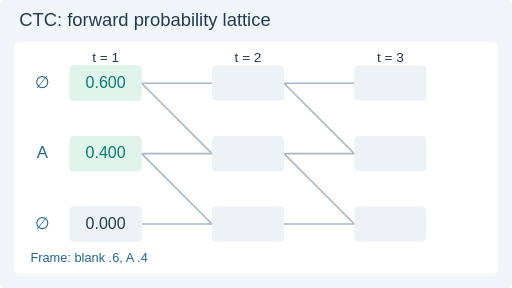
t = 0.00 s
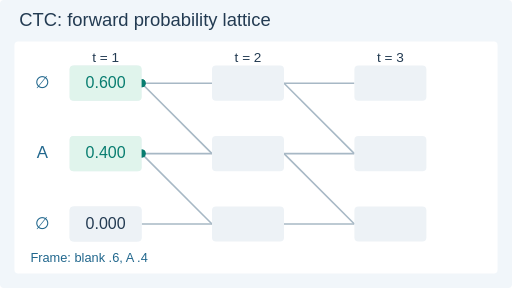
t = 1.44 s
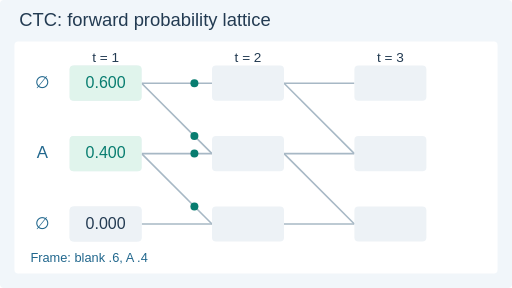
t = 3.51 s
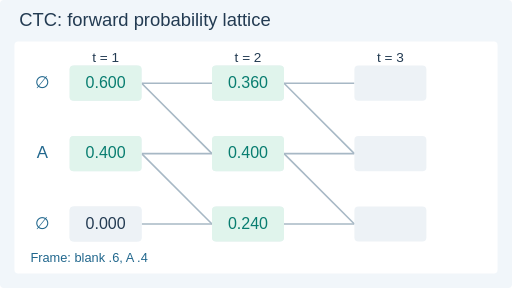
t = 5.04 s
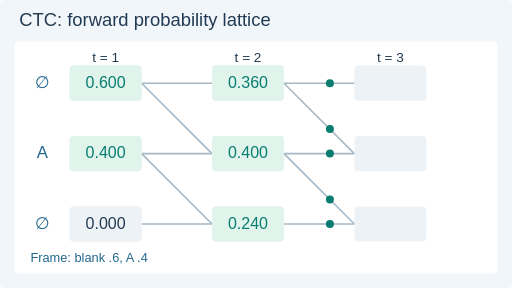
t = 6.84 s
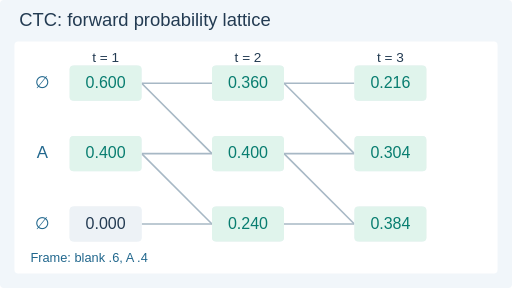
t = 8.10 s

The animated SVG that drew these frames (rendered in a browser with its animation timeline set to each time). Animation: 25 SMIL elements (animate=16,animateMotion=9); frames cover the first 8.10 s, repeats indefinitely.

<svg xmlns="http://www.w3.org/2000/svg" width="640" height="360" viewBox="0 0 640 360" role="img" aria-labelledby="title desc"><title id="title">CTC: forward probability lattice</title><desc id="desc">Target A. Each column combines predecessor mass and multiplies by its frame emission probability. The last two states sum to 0.688.</desc><style>text{font-family:Arial,DejaVu Sans,sans-serif}.motion{display:inline}.still{display:none}@media(prefers-reduced-motion:reduce){.motion{display:none!important}.still{display:inline!important}}</style><rect x="0" y="0" width="640" height="360" rx="5" fill="#f1f6fa"/><text x="24" y="33" font-size="23" fill="#233b52" text-anchor="start">CTC: forward probability lattice</text><rect x="18" y="52" width="604" height="290" rx="5" fill="#ffffff"/><text x="132" y="77" font-size="17" fill="#233b52" text-anchor="middle">t = 1</text><path d="M177 104 L265 104" fill="none" stroke="#a7b8c5" stroke-width="2" /><path d="M177 104 L265 192" fill="none" stroke="#a7b8c5" stroke-width="2" /><path d="M177 192 L265 192" fill="none" stroke="#a7b8c5" stroke-width="2" /><path d="M177 192 L265 280" fill="none" stroke="#a7b8c5" stroke-width="2" /><path d="M177 280 L265 280" fill="none" stroke="#a7b8c5" stroke-width="2" /><text x="310" y="77" font-size="17" fill="#233b52" text-anchor="middle">t = 2</text><path d="M355 104 L443 104" fill="none" stroke="#a7b8c5" stroke-width="2" /><path d="M355 104 L443 192" fill="none" stroke="#a7b8c5" stroke-width="2" /><path d="M355 192 L443 192" fill="none" stroke="#a7b8c5" stroke-width="2" /><path d="M355 192 L443 280" fill="none" stroke="#a7b8c5" stroke-width="2" /><path d="M355 280 L443 280" fill="none" stroke="#a7b8c5" stroke-width="2" /><text x="488" y="77" font-size="17" fill="#233b52" text-anchor="middle">t = 3</text><text x="53" y="110" font-size="21" fill="#21678d" text-anchor="middle">∅</text><text x="53" y="198" font-size="21" fill="#21678d" text-anchor="middle">A</text><text x="53" y="286" font-size="21" fill="#21678d" text-anchor="middle">∅</text><rect x="87" y="82" width="90" height="44" rx="5" fill="#edf2f6"/><rect x="87" y="170" width="90" height="44" rx="5" fill="#edf2f6"/><rect x="87" y="258" width="90" height="44" rx="5" fill="#edf2f6"/><rect x="265" y="82" width="90" height="44" rx="5" fill="#edf2f6"/><rect x="265" y="170" width="90" height="44" rx="5" fill="#edf2f6"/><rect x="265" y="258" width="90" height="44" rx="5" fill="#edf2f6"/><rect x="443" y="82" width="90" height="44" rx="5" fill="#edf2f6"/><rect x="443" y="170" width="90" height="44" rx="5" fill="#edf2f6"/><rect x="443" y="258" width="90" height="44" rx="5" fill="#edf2f6"/><text x="38" y="327" font-size="16" fill="#21678d" text-anchor="start">Frame: blank .6, A .4</text><g class="motion"><g opacity="0"><animate attributeName="opacity" values="0;1;0;0" keyTimes="0;0.12;0.35;1" calcMode="discrete" dur="12s" repeatCount="indefinite"/><circle r="5" fill="#087d70"><animateMotion path="M177 104 L265 104" keyPoints="0;0;1;1" keyTimes="0;0.12;0.35;1" calcMode="linear" dur="12s" repeatCount="indefinite"/></circle></g><g opacity="0"><animate attributeName="opacity" values="0;1;0;0" keyTimes="0;0.12;0.35;1" calcMode="discrete" dur="12s" repeatCount="indefinite"/><circle r="5" fill="#087d70"><animateMotion path="M177 104 L265 192" keyPoints="0;0;1;1" keyTimes="0;0.12;0.35;1" calcMode="linear" dur="12s" repeatCount="indefinite"/></circle></g><g opacity="0"><animate attributeName="opacity" values="0;1;0;0" keyTimes="0;0.12;0.35;1" calcMode="discrete" dur="12s" repeatCount="indefinite"/><circle r="5" fill="#087d70"><animateMotion path="M177 192 L265 192" keyPoints="0;0;1;1" keyTimes="0;0.12;0.35;1" calcMode="linear" dur="12s" repeatCount="indefinite"/></circle></g><g opacity="0"><animate attributeName="opacity" values="0;1;0;0" keyTimes="0;0.12;0.35;1" calcMode="discrete" dur="12s" repeatCount="indefinite"/><circle r="5" fill="#087d70"><animateMotion path="M177 192 L265 280" keyPoints="0;0;1;1" keyTimes="0;0.12;0.35;1" calcMode="linear" dur="12s" repeatCount="indefinite"/></circle></g><g opacity="0"><animate attributeName="opacity" values="0;1;0;0" keyTimes="0;0.42;0.65;1" calcMode="discrete" dur="12s" repeatCount="indefinite"/><circle r="5" fill="#087d70"><animateMotion path="M355 104 L443 104" keyPoints="0;0;1;1" keyTimes="0;0.42;0.65;1" calcMode="linear" dur="12s" repeatCount="indefinite"/></circle></g><g opacity="0"><animate attributeName="opacity" values="0;1;0;0" keyTimes="0;0.42;0.65;1" calcMode="discrete" dur="12s" repeatCount="indefinite"/><circle r="5" fill="#087d70"><animateMotion path="M355 104 L443 192" keyPoints="0;0;1;1" keyTimes="0;0.42;0.65;1" calcMode="linear" dur="12s" repeatCount="indefinite"/></circle></g><g opacity="0"><animate attributeName="opacity" values="0;1;0;0" keyTimes="0;0.42;0.65;1" calcMode="discrete" dur="12s" repeatCount="indefinite"/><circle r="5" fill="#087d70"><animateMotion path="M355 192 L443 192" keyPoints="0;0;1;1" keyTimes="0;0.42;0.65;1" calcMode="linear" dur="12s" repeatCount="indefinite"/></circle></g><g opacity="0"><animate attributeName="opacity" values="0;1;0;0" keyTimes="0;0.42;0.65;1" calcMode="discrete" dur="12s" repeatCount="indefinite"/><circle r="5" fill="#087d70"><animateMotion path="M355 192 L443 280" keyPoints="0;0;1;1" keyTimes="0;0.42;0.65;1" calcMode="linear" dur="12s" repeatCount="indefinite"/></circle></g><g opacity="0"><animate attributeName="opacity" values="0;1;0;0" keyTimes="0;0.42;0.65;1" calcMode="discrete" dur="12s" repeatCount="indefinite"/><circle r="5" fill="#087d70"><animateMotion path="M355 280 L443 280" keyPoints="0;0;1;1" keyTimes="0;0.42;0.65;1" calcMode="linear" dur="12s" repeatCount="indefinite"/></circle></g><rect x="87" y="82" width="90" height="44" rx="5" fill="#e0f4ec"/><text x="132" y="110" font-size="20" fill="#087d70" text-anchor="middle">0.600</text><rect x="87" y="170" width="90" height="44" rx="5" fill="#e0f4ec"/><text x="132" y="198" font-size="20" fill="#087d70" text-anchor="middle">0.400</text><rect x="87" y="258" width="90" height="44" rx="5" fill="#edf2f6"/><text x="132" y="286" font-size="20" fill="#233b52" text-anchor="middle">0.000</text><g id="dp-1-0" opacity="0"><animate attributeName="opacity" values="0;1;1;0" keyTimes="0;0.35;0.99;1" calcMode="discrete" dur="12s" repeatCount="indefinite"/><rect x="265" y="82" width="90" height="44" rx="5" fill="#e0f4ec"/><text x="310" y="110" font-size="20" fill="#087d70" text-anchor="middle">0.360</text></g><g id="dp-1-1" opacity="0"><animate attributeName="opacity" values="0;1;1;0" keyTimes="0;0.35;0.99;1" calcMode="discrete" dur="12s" repeatCount="indefinite"/><rect x="265" y="170" width="90" height="44" rx="5" fill="#e0f4ec"/><text x="310" y="198" font-size="20" fill="#087d70" text-anchor="middle">0.400</text></g><g id="dp-1-2" opacity="0"><animate attributeName="opacity" values="0;1;1;0" keyTimes="0;0.35;0.99;1" calcMode="discrete" dur="12s" repeatCount="indefinite"/><rect x="265" y="258" width="90" height="44" rx="5" fill="#e0f4ec"/><text x="310" y="286" font-size="20" fill="#087d70" text-anchor="middle">0.240</text></g><g id="dp-2-0" opacity="0"><animate attributeName="opacity" values="0;1;1;0" keyTimes="0;0.65;0.99;1" calcMode="discrete" dur="12s" repeatCount="indefinite"/><rect x="443" y="82" width="90" height="44" rx="5" fill="#e0f4ec"/><text x="488" y="110" font-size="20" fill="#087d70" text-anchor="middle">0.216</text></g><g id="dp-2-1" opacity="0"><animate attributeName="opacity" values="0;1;1;0" keyTimes="0;0.65;0.99;1" calcMode="discrete" dur="12s" repeatCount="indefinite"/><rect x="443" y="170" width="90" height="44" rx="5" fill="#e0f4ec"/><text x="488" y="198" font-size="20" fill="#087d70" text-anchor="middle">0.304</text></g><g id="dp-2-2" opacity="0"><animate attributeName="opacity" values="0;1;1;0" keyTimes="0;0.65;0.99;1" calcMode="discrete" dur="12s" repeatCount="indefinite"/><rect x="443" y="258" width="90" height="44" rx="5" fill="#e0f4ec"/><text x="488" y="286" font-size="20" fill="#087d70" text-anchor="middle">0.384</text></g><g id="total" opacity="0"><animate attributeName="opacity" values="0;1;1;0" keyTimes="0;0.76;0.99;1" calcMode="discrete" dur="12s" repeatCount="indefinite"/><rect x="355" y="309" width="235" height="26" rx="5" fill="#e0f4ec"/><text x="472.5" y="328" font-size="15" fill="#087d70" text-anchor="middle">P(A) = 0.304 + 0.384 = 0.688</text></g></g><g class="still"><rect x="87" y="82" width="90" height="44" rx="5" fill="#e0f4ec"/><text x="132" y="110" font-size="20" fill="#087d70" text-anchor="middle">0.600</text><rect x="87" y="170" width="90" height="44" rx="5" fill="#e0f4ec"/><text x="132" y="198" font-size="20" fill="#087d70" text-anchor="middle">0.400</text><rect x="87" y="258" width="90" height="44" rx="5" fill="#edf2f6"/><text x="132" y="286" font-size="20" fill="#233b52" text-anchor="middle">0.000</text><rect x="265" y="82" width="90" height="44" rx="5" fill="#e0f4ec"/><text x="310" y="110" font-size="20" fill="#087d70" text-anchor="middle">0.360</text><rect x="265" y="170" width="90" height="44" rx="5" fill="#e0f4ec"/><text x="310" y="198" font-size="20" fill="#087d70" text-anchor="middle">0.400</text><rect x="265" y="258" width="90" height="44" rx="5" fill="#e0f4ec"/><text x="310" y="286" font-size="20" fill="#087d70" text-anchor="middle">0.240</text><rect x="443" y="82" width="90" height="44" rx="5" fill="#e0f4ec"/><text x="488" y="110" font-size="20" fill="#087d70" text-anchor="middle">0.216</text><rect x="443" y="170" width="90" height="44" rx="5" fill="#e0f4ec"/><text x="488" y="198" font-size="20" fill="#087d70" text-anchor="middle">0.304</text><rect x="443" y="258" width="90" height="44" rx="5" fill="#e0f4ec"/><text x="488" y="286" font-size="20" fill="#087d70" text-anchor="middle">0.384</text><rect x="355" y="309" width="235" height="26" rx="5" fill="#e0f4ec"/><text x="472.5" y="328" font-size="15" fill="#087d70" text-anchor="middle">P(A) = 0.304 + 0.384 = 0.688</text></g></svg>
